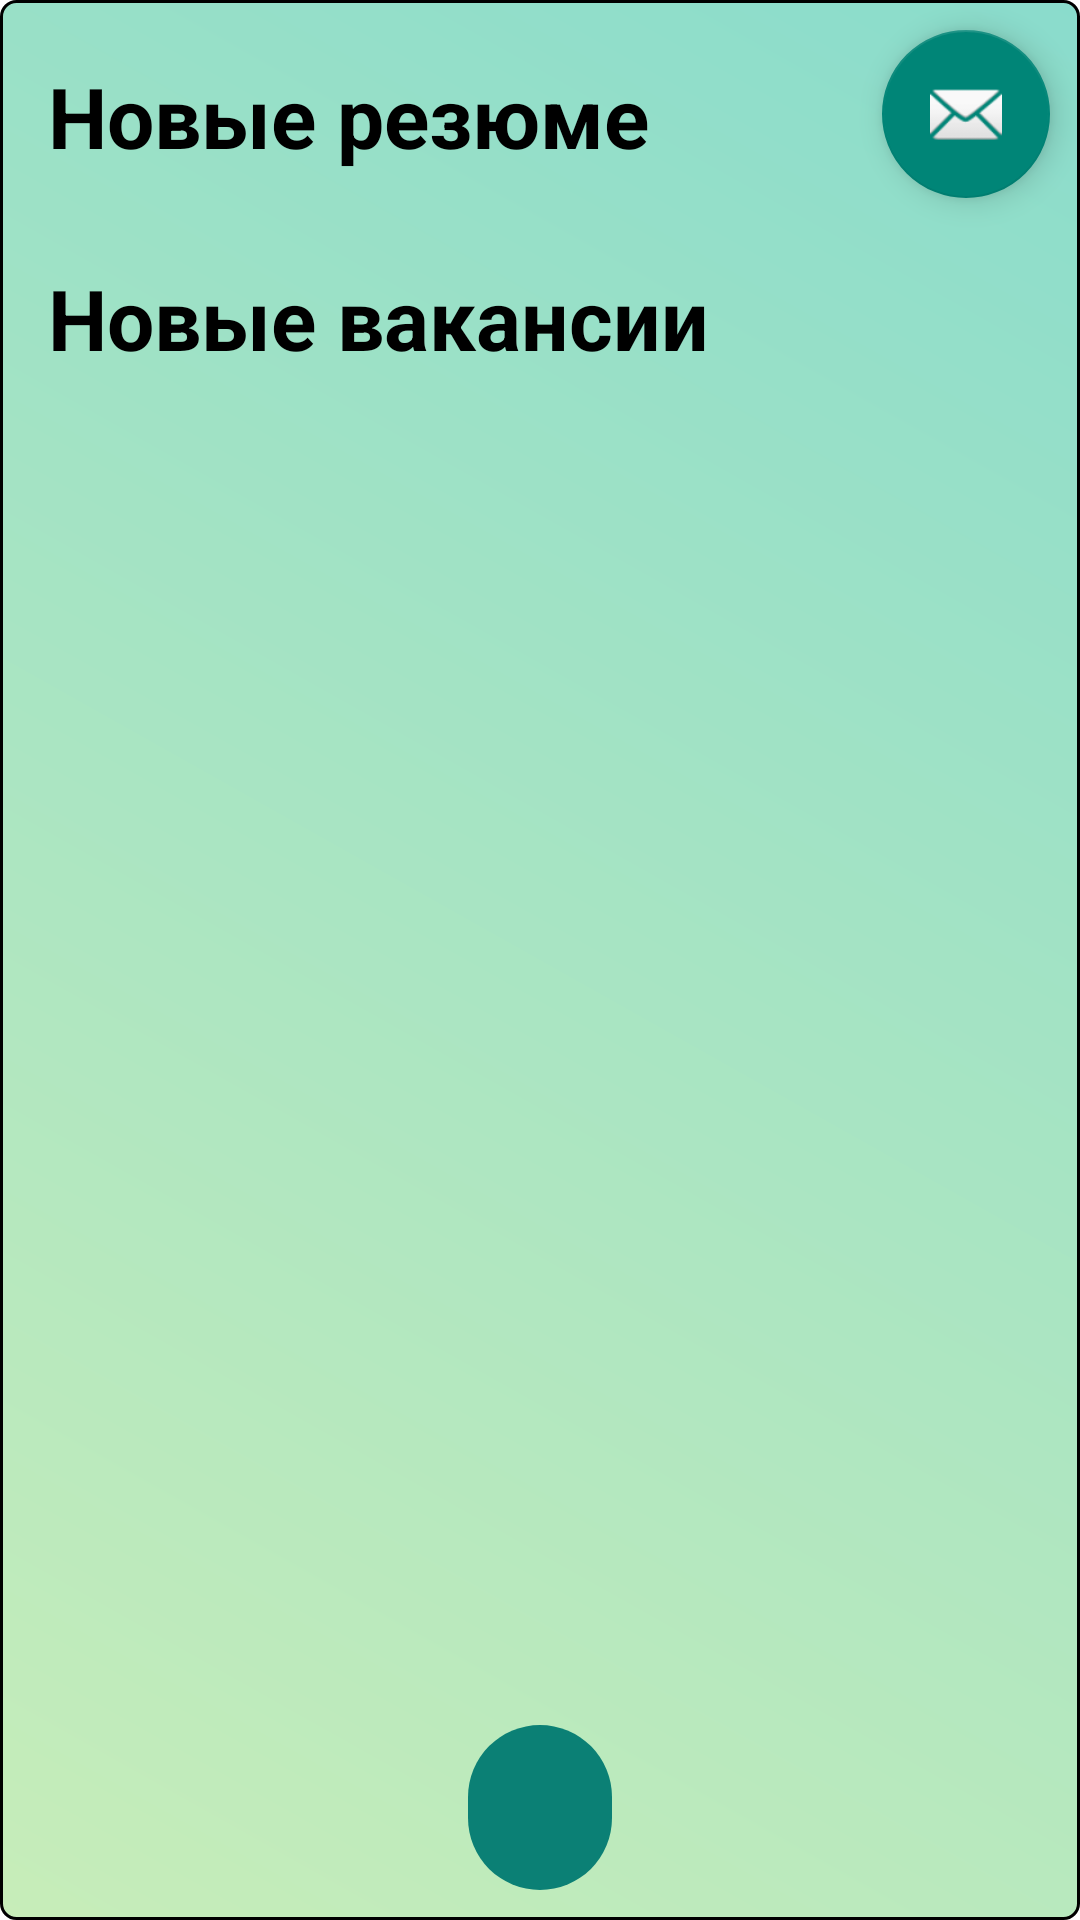

Android layout source for this screen:
<!-- AndroidManifest.xml: application theme Theme.AppCompat.WorkSercherLight -->
<!-- res/layout/main_list_page.xml -->
<?xml version="1.0" encoding="utf-8"?>
<androidx.constraintlayout.widget.ConstraintLayout
    android:layout_width="match_parent"
    android:layout_height="match_parent"
    xmlns:android="http://schemas.android.com/apk/res/android">
    <ScrollView xmlns:android="http://schemas.android.com/apk/res/android"
        android:layout_width="match_parent"
        android:layout_height="match_parent"
        android:fillViewport="true">
        <RelativeLayout
            android:layout_width="match_parent"
            android:layout_height="wrap_content"
            xmlns:app="http://schemas.android.com/apk/res-auto"
            android:orientation="vertical">
            <TextView
                android:id="@+id/document_resume_text"
                android:paddingTop="20dp"
                android:paddingBottom="5dp"
                android:paddingStart="16dp"
                android:paddingEnd="10dp"
                android:text="@string/document_resumes"
                android:textStyle="bold"
                android:textSize="28sp"
                android:textColor="@color/black"
                android:layout_width="wrap_content"
                android:layout_height="wrap_content">
            </TextView>
            <androidx.recyclerview.widget.RecyclerView
                android:id="@+id/document_resume_recycler_view"
                android:layout_width="415dp"
                android:layout_height="wrap_content"
                android:layout_marginLeft="16dp"
                android:layout_marginRight="16dp"
                android:layout_marginBottom="5dp"
                android:orientation="horizontal"
                android:layout_below ="@id/document_resume_text"
                app:layoutManager="androidx.recyclerview.widget.LinearLayoutManager">
            </androidx.recyclerview.widget.RecyclerView>
            <TextView
                android:id="@+id/document_vacancy_text"
                android:paddingTop="20dp"
                android:paddingBottom="5dp"
                android:paddingStart="16dp"
                android:paddingEnd="10dp"
                android:textStyle="bold"
                android:textSize="28sp"
                android:textColor="@color/black"
                android:text="@string/document_vacancys"
                android:layout_width="wrap_content"
                android:layout_height="wrap_content"
                android:layout_below ="@id/document_resume_recycler_view">
            </TextView>
            <androidx.recyclerview.widget.RecyclerView
                android:id="@+id/document_vacancy_recycler_view"
                android:layout_width="406dp"
                android:layout_height="wrap_content"
                android:layout_marginLeft="16dp"
                android:layout_marginRight="16dp"
                android:layout_marginBottom="5dp"
                android:orientation="horizontal"
                android:layout_below ="@id/document_vacancy_text"
                app:layoutManager="androidx.recyclerview.widget.LinearLayoutManager">
            </androidx.recyclerview.widget.RecyclerView>
        </RelativeLayout>
    </ScrollView>
    <include layout="@layout/extra_bar" />
</androidx.constraintlayout.widget.ConstraintLayout>
<!-- res/layout/extra_bar.xml (included above) -->
<?xml version="1.0" encoding="utf-8"?>
<androidx.coordinatorlayout.widget.CoordinatorLayout xmlns:android="http://schemas.android.com/apk/res/android"
    xmlns:app="http://schemas.android.com/apk/res-auto"
    android:layout_width="match_parent"
    android:layout_height="match_parent"
    android:layout_gravity="bottom"
    xmlns:tools="http://schemas.android.com/tools">


    <androidx.appcompat.widget.SearchView
        android:id="@+id/search_bar"
        android:layout_width="wrap_content"
        android:layout_height="55dp"
        android:layout_gravity="bottom|center"
        android:layout_marginBottom="10dp"
        android:background="@drawable/border_for_floating_menu"
        app:layout_constraintBottom_toBottomOf="parent"
        app:layout_constraintEnd_toEndOf="parent"
        app:layout_constraintStart_toStartOf="parent"
        app:layout_constraintTop_toTopOf="parent"
        app:searchHintIcon="@drawable/baseline_search_30"
        app:searchIcon="@drawable/baseline_search_30" />

    <com.google.android.material.floatingactionbutton.FloatingActionButton
        android:id="@+id/fab"
        android:layout_width="wrap_content"
        android:layout_height="wrap_content"
        android:clickable="true"
        android:focusable="true"
        android:gravity="end"
        android:layout_gravity="top|end"
        app:srcCompat="@android:drawable/ic_dialog_email"
        android:layout_marginTop="10dp"
        android:layout_marginEnd="10dp"/>

</androidx.coordinatorlayout.widget.CoordinatorLayout>
<!-- resources referenced by this layout -->
<resources>
  <color name="black">#FF000000</color>
  <!-- drawable border_for_floating_menu (drawable) -->
  <?xml version="1.0" encoding="utf-8"?>
  <shape xmlns:android="http://schemas.android.com/apk/res/android"
      android:shape="rectangle">
      <solid android:color="@color/colorPrimary"/>
      <corners android:radius="50dp"/>
  
  
  </shape>
  <string name="document_resumes">Новые резюме</string>
  <string name="document_vacancys">Новые вакансии</string>
  <style name="Theme.AppCompat.WorkSercherLight" parent="Theme.AppCompat.Light">
          <item name="android:windowBackground">@drawable/main_page_background</item>
          <item name="android:popupTheme">@style/BarPopup</item>
          <item name="title">RSUEWorkSearcher</item>
          <item name="searchHintIcon">@drawable/baseline_search_30</item>
  
  
          <item name="actionBarStyle">@style/BarBack</item>
          <item name="popupTheme">@style/BarPopup</item>
  
  
      </style>
  <color name="colorPrimary">#0B8075</color>
  <!-- drawable main_page_background (drawable) -->
  <?xml version="1.0" encoding="utf-8"?>
  <shape xmlns:android="http://schemas.android.com/apk/res/android"
      android:shape="rectangle">
      <stroke android:width="1dp"
          android:color="@color/black"/>
      <corners android:bottomLeftRadius="5dp"
          android:topLeftRadius="5dp"
          android:bottomRightRadius="5dp"
          android:topRightRadius="5dp"/>
      <gradient android:startColor="@color/colorMainGradientStart"
          android:endColor="@color/colorMainGradientEnd"
          android:angle="45"/>
  
  </shape>
  <style name="BarPopup" parent="@style/ThemeOverlay.AppCompat.Light">
          <item name="android:background">@color/colorGradientStart</item>
          <item name="android:textColor">@color/colorGradientEnd1_2</item>
      </style>
  <style name="BarBack" parent="@style/Widget.AppCompat.ActionBar">
          <item name="android:background">@drawable/actionbar</item>
          <item name="background">@drawable/actionbar</item>
      </style>
  <color name="colorMainGradientStart">#C7EDB9</color>
  <color name="colorMainGradientEnd">#8ADCCC</color>
  <color name="colorGradientStart">#8AB551</color>
  <color name="colorGradientEnd1_2">#324C0F</color>
  <!-- drawable actionbar (drawable) -->
  <?xml version="1.0" encoding="utf-8"?>
  <layer-list xmlns:android="http://schemas.android.com/apk/res/android">
      <item >
          <shape android:shape="rectangle">
  
              <corners android:bottomLeftRadius="10dp"
                  android:topLeftRadius="4dp"
                  android:bottomRightRadius="10dp"
                  android:topRightRadius="4dp"/>
              <gradient android:startColor="@color/colorGradientEnd"
                  android:endColor="@color/colorGradientEnd1_2"
                  android:angle="45"/>
  
          </shape>
      </item>
      <item android:bottom="5dp" android:right="4dp">
          <shape android:shape="rectangle">
  
              <corners android:bottomLeftRadius="10dp"
                  android:topLeftRadius="4dp"
                  android:bottomRightRadius="10dp"
                  android:topRightRadius="4dp"/>
              <gradient android:startColor="@color/colorDependStart"
                  android:endColor="@color/colorGradientStart"
                  android:angle="45"/>
  
          </shape>
      </item>
  </layer-list>
  <color name="colorGradientEnd">#4C701D</color>
  <color name="colorDependStart">#95C57B</color>
</resources>
